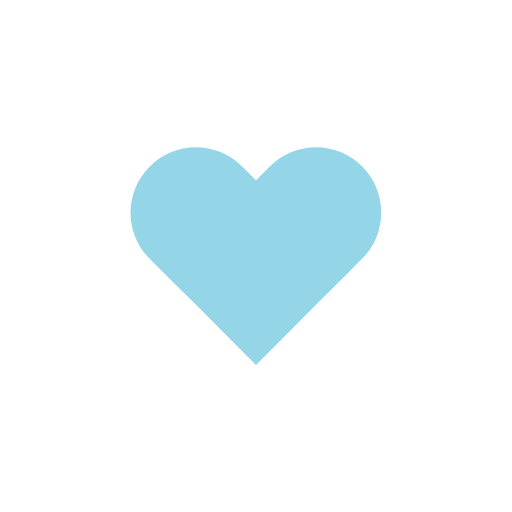
t = 0.00 s
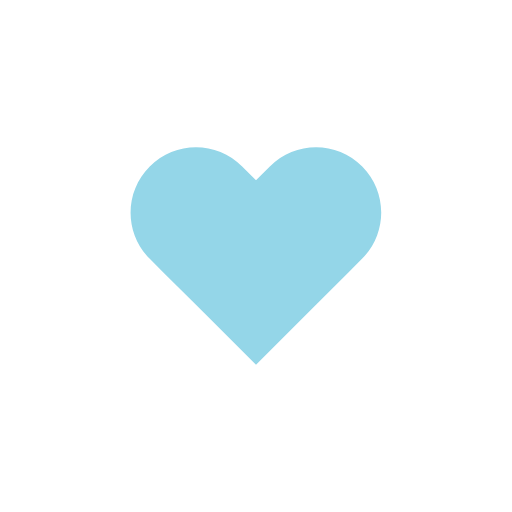
t = 0.34 s
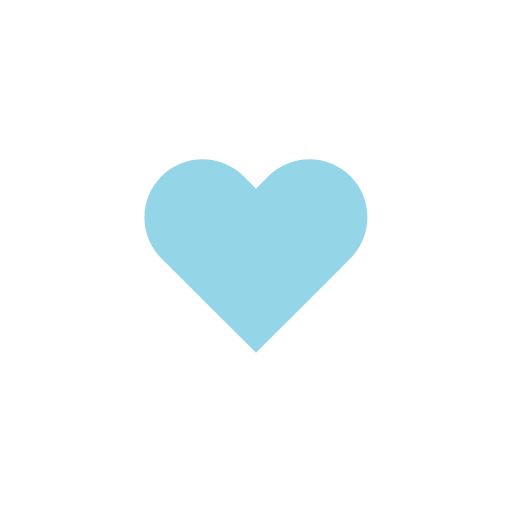
t = 0.76 s
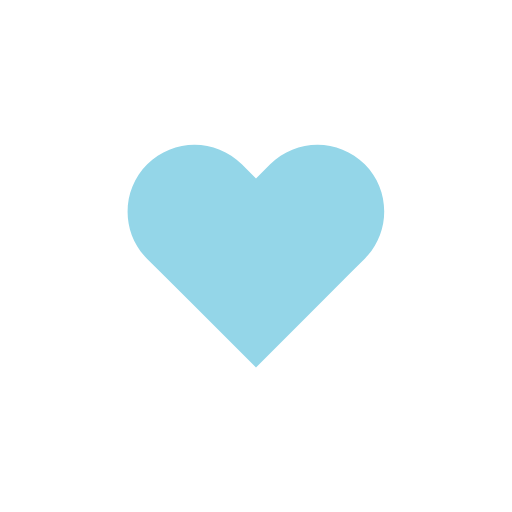
t = 1.22 s
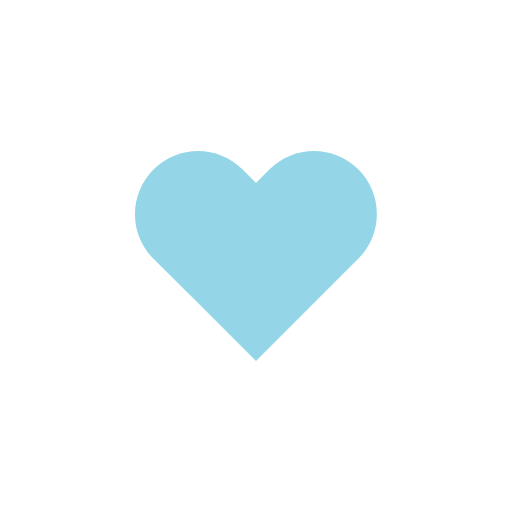
t = 1.75 s
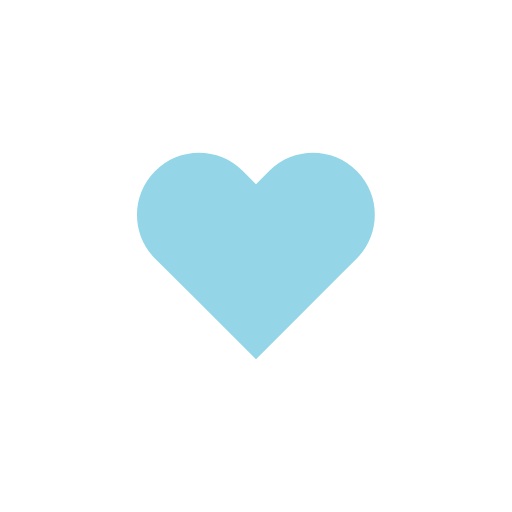
t = 2.00 s

The animated SVG that drew these frames (rendered in a browser with its animation timeline set to each time). Animation: 1 SMIL element (animateTransform=1); one cycle of 2.50 s, repeats indefinitely.

<svg width="200px"  height="200px"  xmlns="http://www.w3.org/2000/svg" viewBox="0 0 100 100" preserveAspectRatio="xMidYMid" class="lds-heart" style="background: none;"><g transform="translate(50 50)"><path ng-attr-fill="{{config.color}}" d="M40.7-34.3c-9.8-9.8-25.6-9.8-35.4,0L0-29l-5.3-5.3c-9.8-9.8-25.6-9.8-35.4,0l0,0c-9.8,9.8-9.8,25.6,0,35.4l5.3,5.3L-23,18.7l23,23l23-23L35.4,6.3L40.7,1C50.4-8.8,50.4-24.6,40.7-34.3z" fill="#94d6e8" transform="scale(0.480624 0.480624)"><animateTransform attributeName="transform" type="scale" calcMode="spline" values="0.51;0.6;0.44999999999999996;0.54;0.51;0.48" keyTimes="0;0.05;0.39;0.45;0.6;1" dur="2.5s" keySplines="0.215 0.61,0.355 1;0.215 0.61,0.355 1;0.215 0.61,0.355 1;0.215 0.61,0.355 1;0.215 0.61,0.355 1" begin="0s" repeatCount="indefinite"></animateTransform></path></g></svg>
